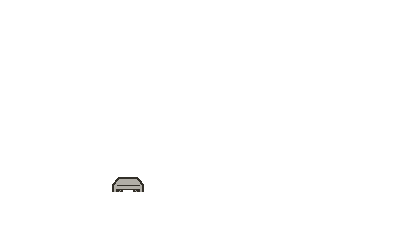

The file beside this chart, header and first rows:
0, 0, 0, 0, 0, 0, 0, 0, 0, 0, 0, 0, 0, 0, 0, 0, 0, 0, 0, 0, 0, 0, 0, 0
0, 0, 0, 0, 0, 0, 0, 0, 0, 0, 0, 0, 0, 0, 0, 0, 0, 0, 0, 0, 0, 0, 0, 0
0, 0, 0, 0, 0, 0, 0, 0, 0, 0, 0, 0, 0, 0, 0, 0, 0, 0, 0, 0, 0, 0, 0, 0
0, 0, 0, 0, 0, 0, 0, 0, 0, 0, 0, 0, 0, 0, 0, 0, 0, 0, 0, 0, 0, 0, 0, 0
0, 0, 0, 0, 0, 0, 0, 0, 0, 0, 0, 0, 0, 0, 0, 0, 0, 0, 0, 0, 0, 0, 0, 0
0, 0, 0, 0, 0, 0, 0, 0, 0, 0, 0, 0, 0, 0, 0, 0, 0, 0, 0, 0, 0, 0, 0, 0
0, 0, 0, 0, 0, 0, 0, 0, 0, 0, 0, 0, 0, 0, 0, 0, 0, 0, 0, 0, 0, 0, 0, 0
0, 0, 0, 0, 0, 0, 0, 0, 0, 0, 0, 0, 0, 0, 0, 0, 0, 0, 0, 0, 0, 0, 0, 0
0, 0, 0, 0, 0, 0, 0, 0, 0, 0, 0, 0, 0, 0, 0, 0, 0, 0, 0, 0, 0, 0, 0, 0
0, 0, 0, 0, 0, 0, 0, 0, 0, 0, 0, 0, 0, 0, 0, 0, 0, 0, 0, 0, 0, 0, 0, 0
0, 0, 0, 0, 0, 0, 0, 0, 0, 0, 0, 0, 0, 0, 0, 0, 0, 0, 0, 0, 0, 0, 0, 0
0, 0, 0, 0, 0, 0, 0, 1, 2, 0, 0, 0, 0, 0, 0, 0, 0, 0, 0, 0, 0, 0, 0, 0
0, 0, 0, 0, 0, 0, 0, 0, 0, 0, 0, 0, 0, 0, 0, 0, 0, 0, 0, 0, 0, 0, 0, 0
0, 0, 0, 0, 0, 0, 0, 0, 0, 0, 0, 0, 0, 0, 0, 0, 0, 0, 0, 0, 0, 0, 0, 0
0, 0, 0, 0, 0, 0, 0, 0, 0, 0, 0, 0, 0, 0, 0, 0, 0, 0, 0, 0, 0, 0, 0, 0
